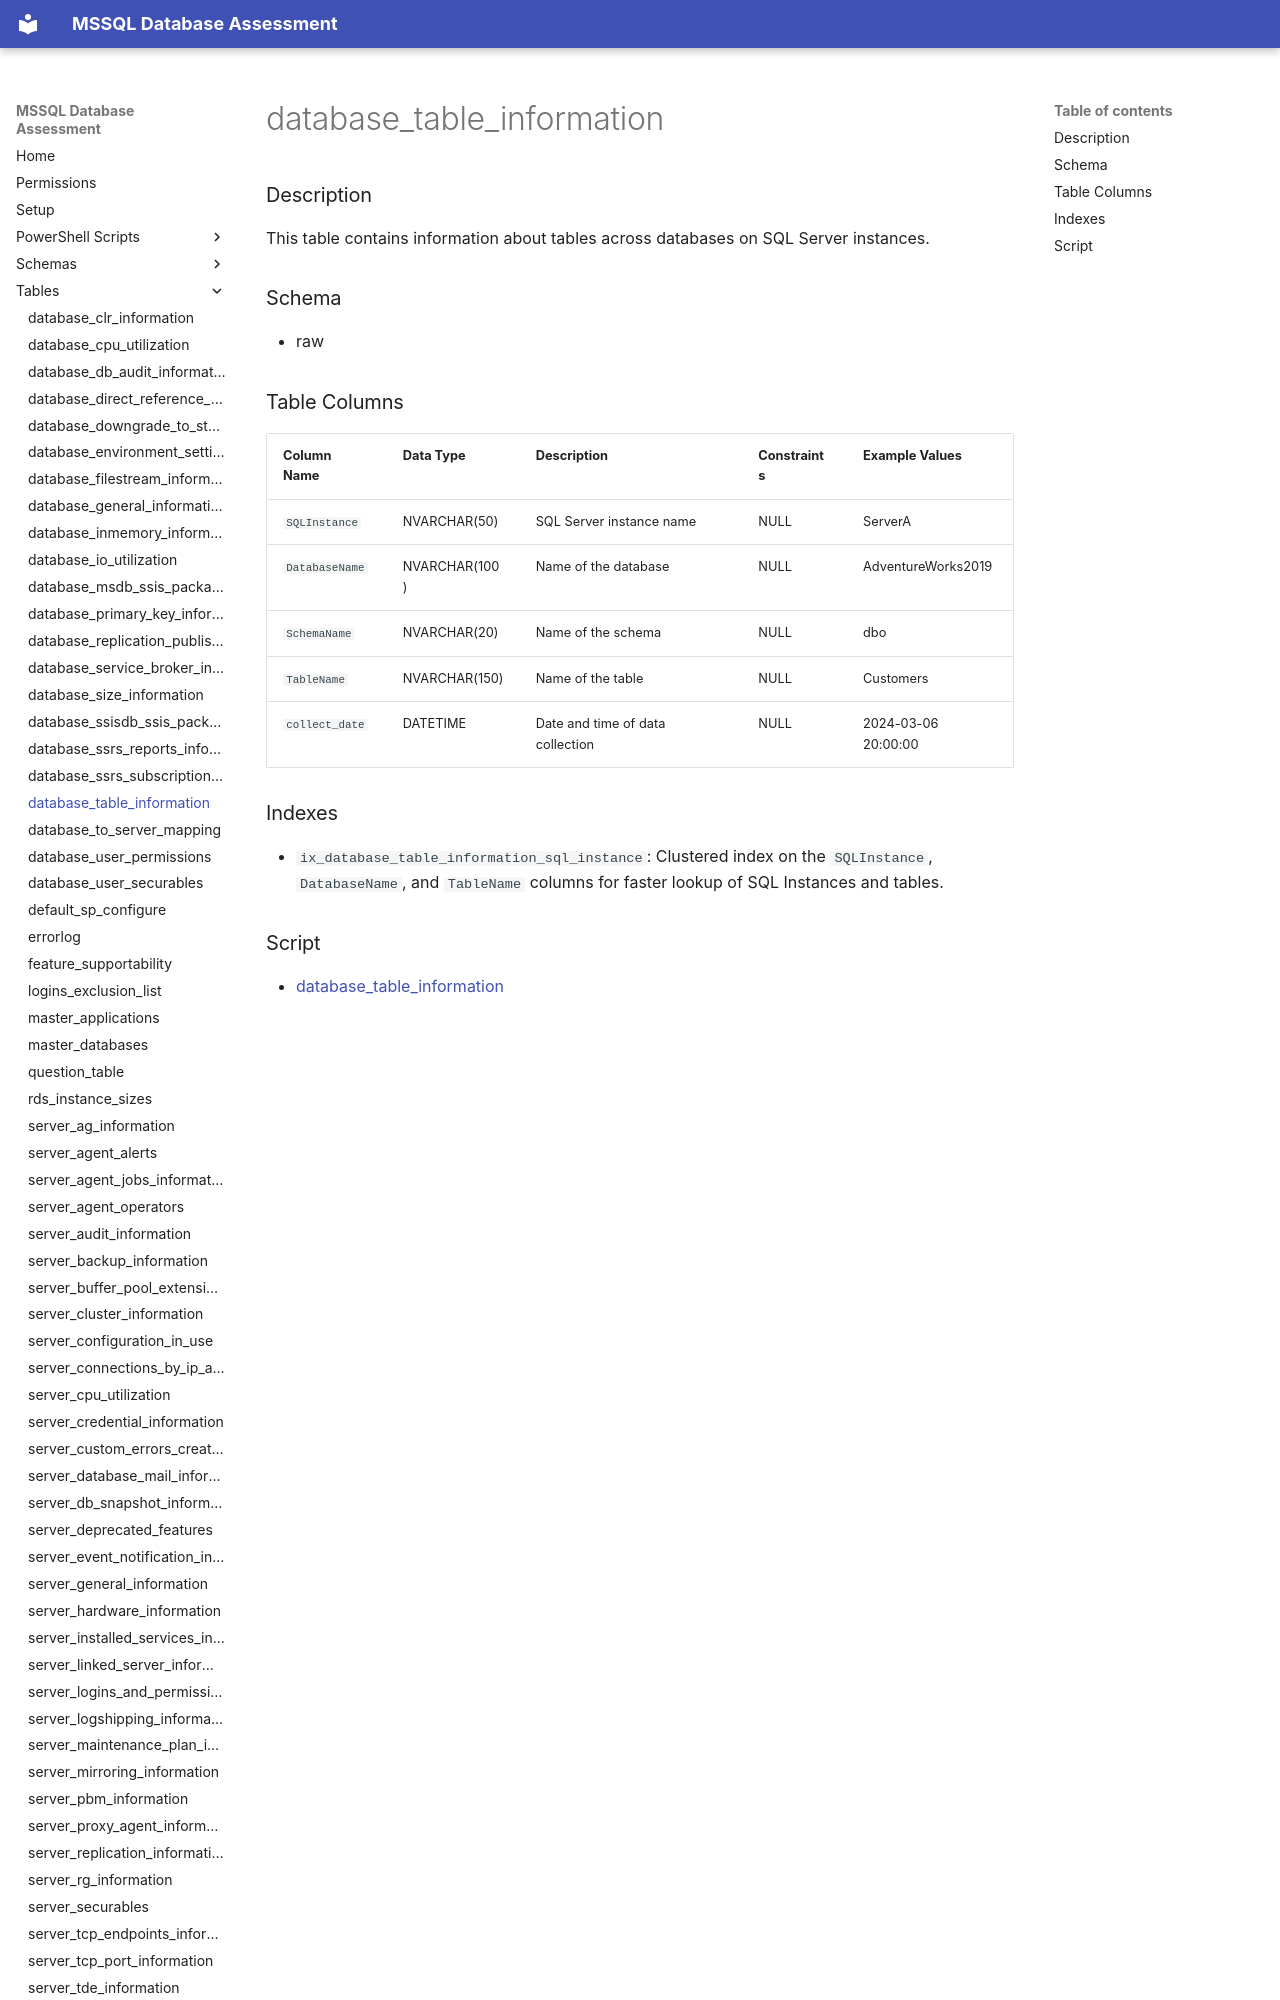

repository: aws-samples/sample-mssql-pre-migration-database-assessment · page: tables/database_table_information/index.html · generator: mkdocs

# database_table_information

### Description

This table contains information about tables across databases on SQL Server instances.

### Schema

- raw

### Table Columns

| Column Name    | Data Type     | Description                            | Constraints         | Example Values           |
|----------------|---------------|----------------------------------------|----------------------|--------------------------|
| `SQLInstance`  | NVARCHAR(50) | SQL Server instance name               | NULL                 | ServerA                  |
| `DatabaseName` | NVARCHAR(100)| Name of the database                   | NULL                 | AdventureWorks2019       |
| `SchemaName`   | NVARCHAR(20) | Name of the schema                     | NULL                 | dbo                      |
| `TableName`    | NVARCHAR(150)| Name of the table                      | NULL                 | Customers                |
| `collect_date` | DATETIME      | Date and time of data collection       | NULL                 | 2024-03-06 20:00:00      |
